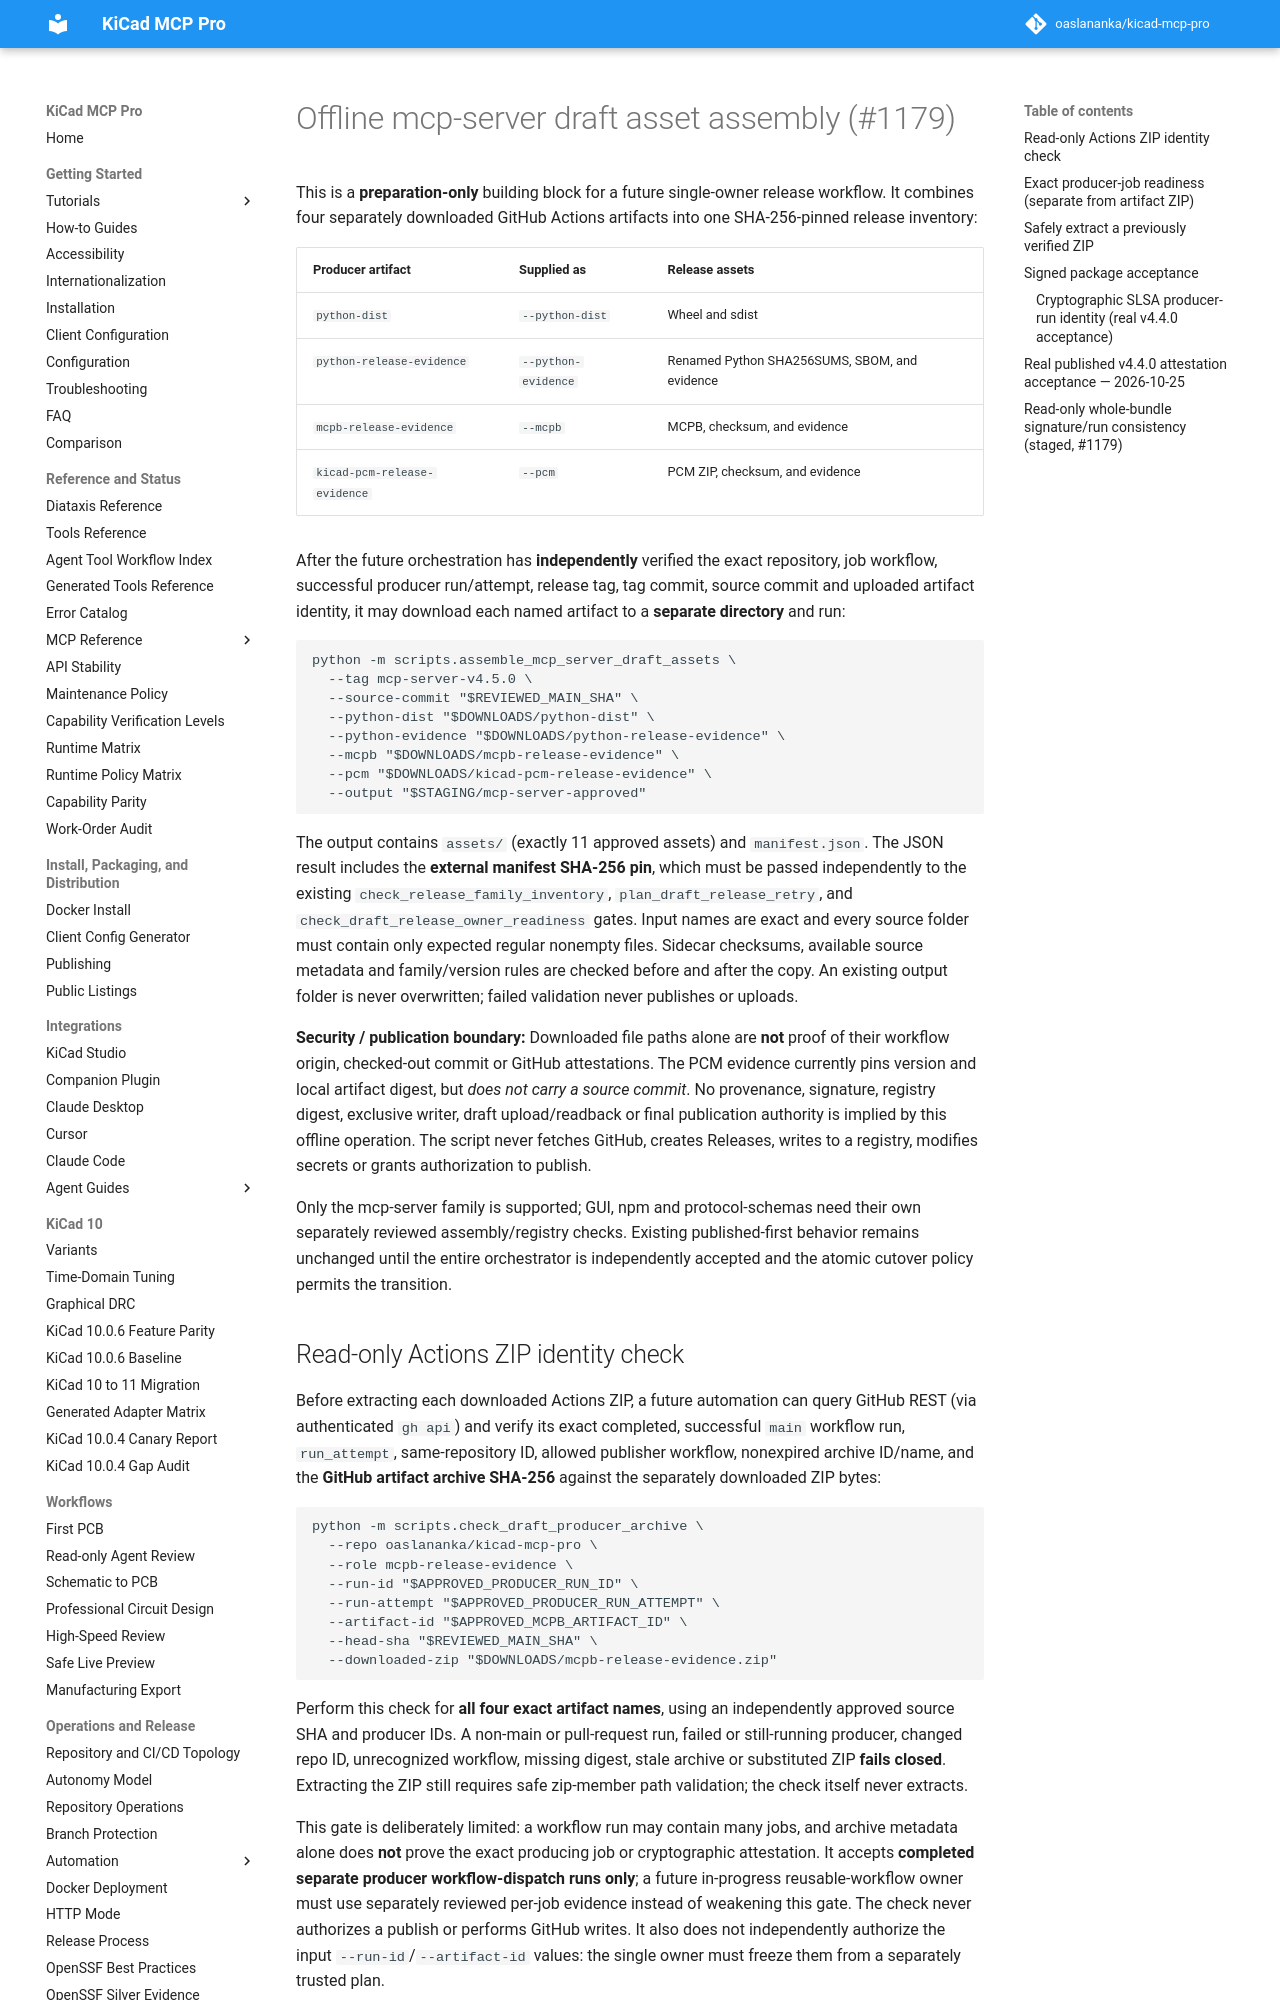

repository: TotallyNotAHackerTrustMeIAmADolphin/kicad-mcp-pro · page: development/draft-asset-assembly/index.html · generator: mkdocs

# Offline mcp-server draft asset assembly (#1179)

This is a **preparation-only** building block for a future single-owner release
workflow. It combines four separately downloaded GitHub Actions artifacts into
one SHA-256-pinned release inventory:

| Producer artifact | Supplied as | Release assets |
| --- | --- | --- |
| `python-dist` | `--python-dist` | Wheel and sdist |
| `python-release-evidence` | `--python-evidence` | Renamed Python SHA256SUMS, SBOM, and evidence |
| `mcpb-release-evidence` | `--mcpb` | MCPB, checksum, and evidence |
| `kicad-pcm-release-evidence` | `--pcm` | PCM ZIP, checksum, and evidence |

After the future orchestration has **independently** verified the exact repository,
job workflow, successful producer run/attempt, release tag, tag commit, source
commit and uploaded artifact identity, it may download each named artifact to
a **separate directory** and run:

```bash
python -m scripts.assemble_mcp_server_draft_assets \
  --tag mcp-server-v4.5.0 \
  --source-commit "$REVIEWED_MAIN_SHA" \
  --python-dist "$DOWNLOADS/python-dist" \
  --python-evidence "$DOWNLOADS/python-release-evidence" \
  --mcpb "$DOWNLOADS/mcpb-release-evidence" \
  --pcm "$DOWNLOADS/kicad-pcm-release-evidence" \
  --output "$STAGING/mcp-server-approved"
```

The output contains `assets/` (exactly 11 approved assets) and `manifest.json`.
The JSON result includes the **external manifest SHA-256 pin**, which must be
passed independently to the existing `check_release_family_inventory`,
`plan_draft_release_retry`, and `check_draft_release_owner_readiness`
gates. Input names are exact and every source folder must contain only expected
regular nonempty files. Sidecar checksums, available source metadata and
family/version rules are checked before and after the copy. An existing output
folder is never overwritten; failed validation never publishes or uploads.

**Security / publication boundary:** Downloaded file paths alone are **not**
proof of their workflow origin, checked-out commit or GitHub attestations.
The PCM evidence currently pins version and local artifact digest, but *does
not carry a source commit*. No provenance, signature, registry digest, exclusive
writer, draft upload/readback or final publication authority is implied by
this offline operation. The script never fetches GitHub, creates Releases,
writes to a registry, modifies secrets or grants authorization to publish.

Only the mcp-server family is supported; GUI, npm and protocol-schemas need
their own separately reviewed assembly/registry checks. Existing published-first
behavior remains unchanged until the entire orchestrator is independently
accepted and the atomic cutover policy permits the transition.

## Read-only Actions ZIP identity check

Before extracting each downloaded Actions ZIP, a future automation can query
GitHub REST (via authenticated `gh api`) and verify its exact completed,
successful `main` workflow run, `run_attempt`, same-repository ID,
allowed publisher workflow, nonexpired archive ID/name, and the **GitHub
artifact archive SHA-256** against the separately downloaded ZIP bytes:

```bash
python -m scripts.check_draft_producer_archive \
  --repo oaslananka/kicad-mcp-pro \
  --role mcpb-release-evidence \
  --run-id "$APPROVED_PRODUCER_RUN_ID" \
  --run-attempt "$APPROVED_PRODUCER_RUN_ATTEMPT" \
  --artifact-id "$APPROVED_MCPB_ARTIFACT_ID" \
  --head-sha "$REVIEWED_MAIN_SHA" \
  --downloaded-zip "$DOWNLOADS/mcpb-release-evidence.zip"
```

Perform this check for **all four exact artifact names**, using an independently
approved source SHA and producer IDs. A non-main or pull-request run, failed or
still-running producer, changed repo ID, unrecognized workflow, missing digest,
stale archive or substituted ZIP **fails closed**. Extracting the ZIP still
requires safe zip-member path validation; the check itself never extracts.

This gate is deliberately limited: a workflow run may contain many jobs, and
archive metadata alone does **not** prove the exact producing job or
cryptographic attestation. It accepts **completed separate producer
workflow-dispatch runs only**; a future in-progress reusable-workflow owner
must use separately reviewed per-job evidence instead of weakening this gate.
The check never authorizes a publish or performs GitHub writes. It also
does not independently authorize the input `--run-id`/`--artifact-id` values:
the single owner must freeze them from a separately trusted plan.
